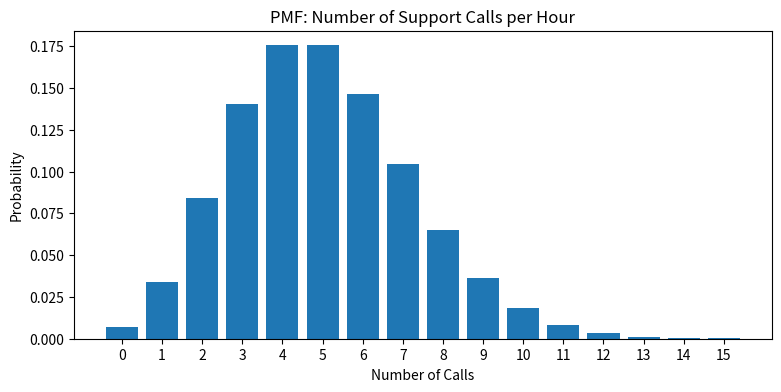
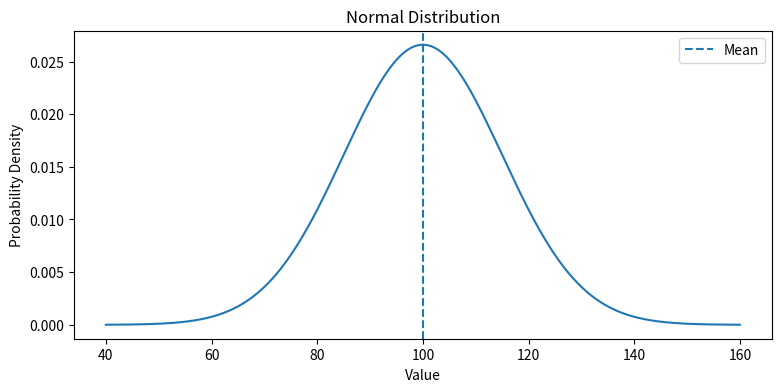
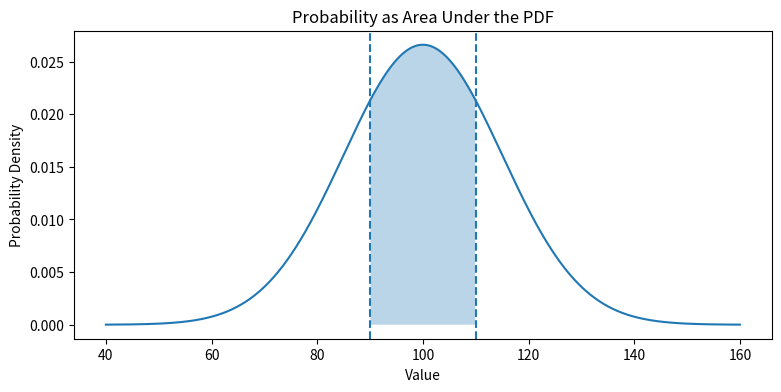
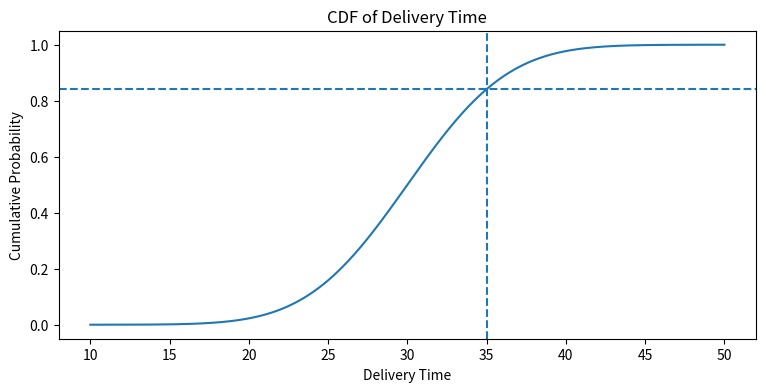

Write Python code to recreate these figures, in order.
# A simple probability example

total_visitors = 1000
customers_who_purchased = 120

purchase_probability = customers_who_purchased / total_visitors

print("Probability of purchase:", purchase_probability)
print("Percentage:", purchase_probability * 100, "%")

# Examples of discrete and continuous observations

orders_per_hour = [4, 7, 5, 9, 6]          # Discrete
delivery_time = [28.4, 31.7, 25.9, 36.2]  # Continuous

print("Orders per hour:", orders_per_hour)
print("Delivery times:", delivery_time)

from scipy.stats import bernoulli

p = 0.12

print("Probability of purchase:", bernoulli.pmf(1, p))
print("Probability of no purchase:", bernoulli.pmf(0, p))

from scipy.stats import binom

n = 20
p = 0.12
k = 3

probability = binom.pmf(k, n, p)

print("Probability of exactly 3 purchases:", round(probability, 4))

probability_at_most_3 = binom.cdf(3, n, p)

print("Probability of at most 3 purchases:", round(probability_at_most_3, 4))

from scipy.stats import poisson

average_calls = 5
required_calls = 7

probability = poisson.pmf(required_calls, average_calls)

print("Probability of exactly 7 calls:", round(probability, 4))

probability = poisson.cdf(7, average_calls)

print("Probability of 7 or fewer calls:", round(probability, 4))

import numpy as np
import matplotlib.pyplot as plt
from scipy.stats import poisson

x = np.arange(0, 16)
pmf_values = poisson.pmf(x, mu=5)

plt.figure(figsize=(9, 4))
plt.bar(x, pmf_values)
plt.xlabel("Number of Calls")
plt.ylabel("Probability")
plt.title("PMF: Number of Support Calls per Hour")
plt.xticks(x)
plt.show()

from scipy.stats import uniform

a = 20
b = 40

probability = uniform.cdf(30, loc=a, scale=b-a) - uniform.cdf(25, loc=a, scale=b-a)

print("Probability of delivery between 25 and 30 minutes:", round(probability, 4))

import numpy as np
import matplotlib.pyplot as plt
from scipy.stats import norm

mu = 100
sigma = 15

x = np.linspace(mu - 4*sigma, mu + 4*sigma, 500)
y = norm.pdf(x, mu, sigma)

plt.figure(figsize=(9, 4))
plt.plot(x, y)
plt.axvline(mu, linestyle="--", label="Mean")
plt.xlabel("Value")
plt.ylabel("Probability Density")
plt.title("Normal Distribution")
plt.legend()
plt.show()

x = 2800
mu = 2000
sigma = 400

z = (x - mu) / sigma

print("Z-score:", z)

mu = 100
sigma = 15

x = np.linspace(40, 160, 1000)
y = norm.pdf(x, mu, sigma)

lower = 90
upper = 110

plt.figure(figsize=(9, 4))
plt.plot(x, y)

x_fill = x[(x >= lower) & (x <= upper)]
y_fill = norm.pdf(x_fill, mu, sigma)

plt.fill_between(x_fill, y_fill, alpha=0.3)
plt.axvline(lower, linestyle="--")
plt.axvline(upper, linestyle="--")

plt.xlabel("Value")
plt.ylabel("Probability Density")
plt.title("Probability as Area Under the PDF")
plt.show()

probability = norm.cdf(upper, mu, sigma) - norm.cdf(lower, mu, sigma)

print("Probability between 90 and 110:", round(probability, 4))

from scipy.stats import norm

mu = 30
sigma = 5

probability = norm.cdf(35, mu, sigma)

print("Probability of delivery within 35 minutes:", round(probability, 4))

x = np.linspace(10, 50, 500)
cdf_values = norm.cdf(x, mu, sigma)

plt.figure(figsize=(9, 4))
plt.plot(x, cdf_values)
plt.axvline(35, linestyle="--")
plt.axhline(norm.cdf(35, mu, sigma), linestyle="--")

plt.xlabel("Delivery Time")
plt.ylabel("Cumulative Probability")
plt.title("CDF of Delivery Time")
plt.show()

n = 20
p = 0.12

expected_purchases = n * p

print("Expected number of purchases:", expected_purchases)
